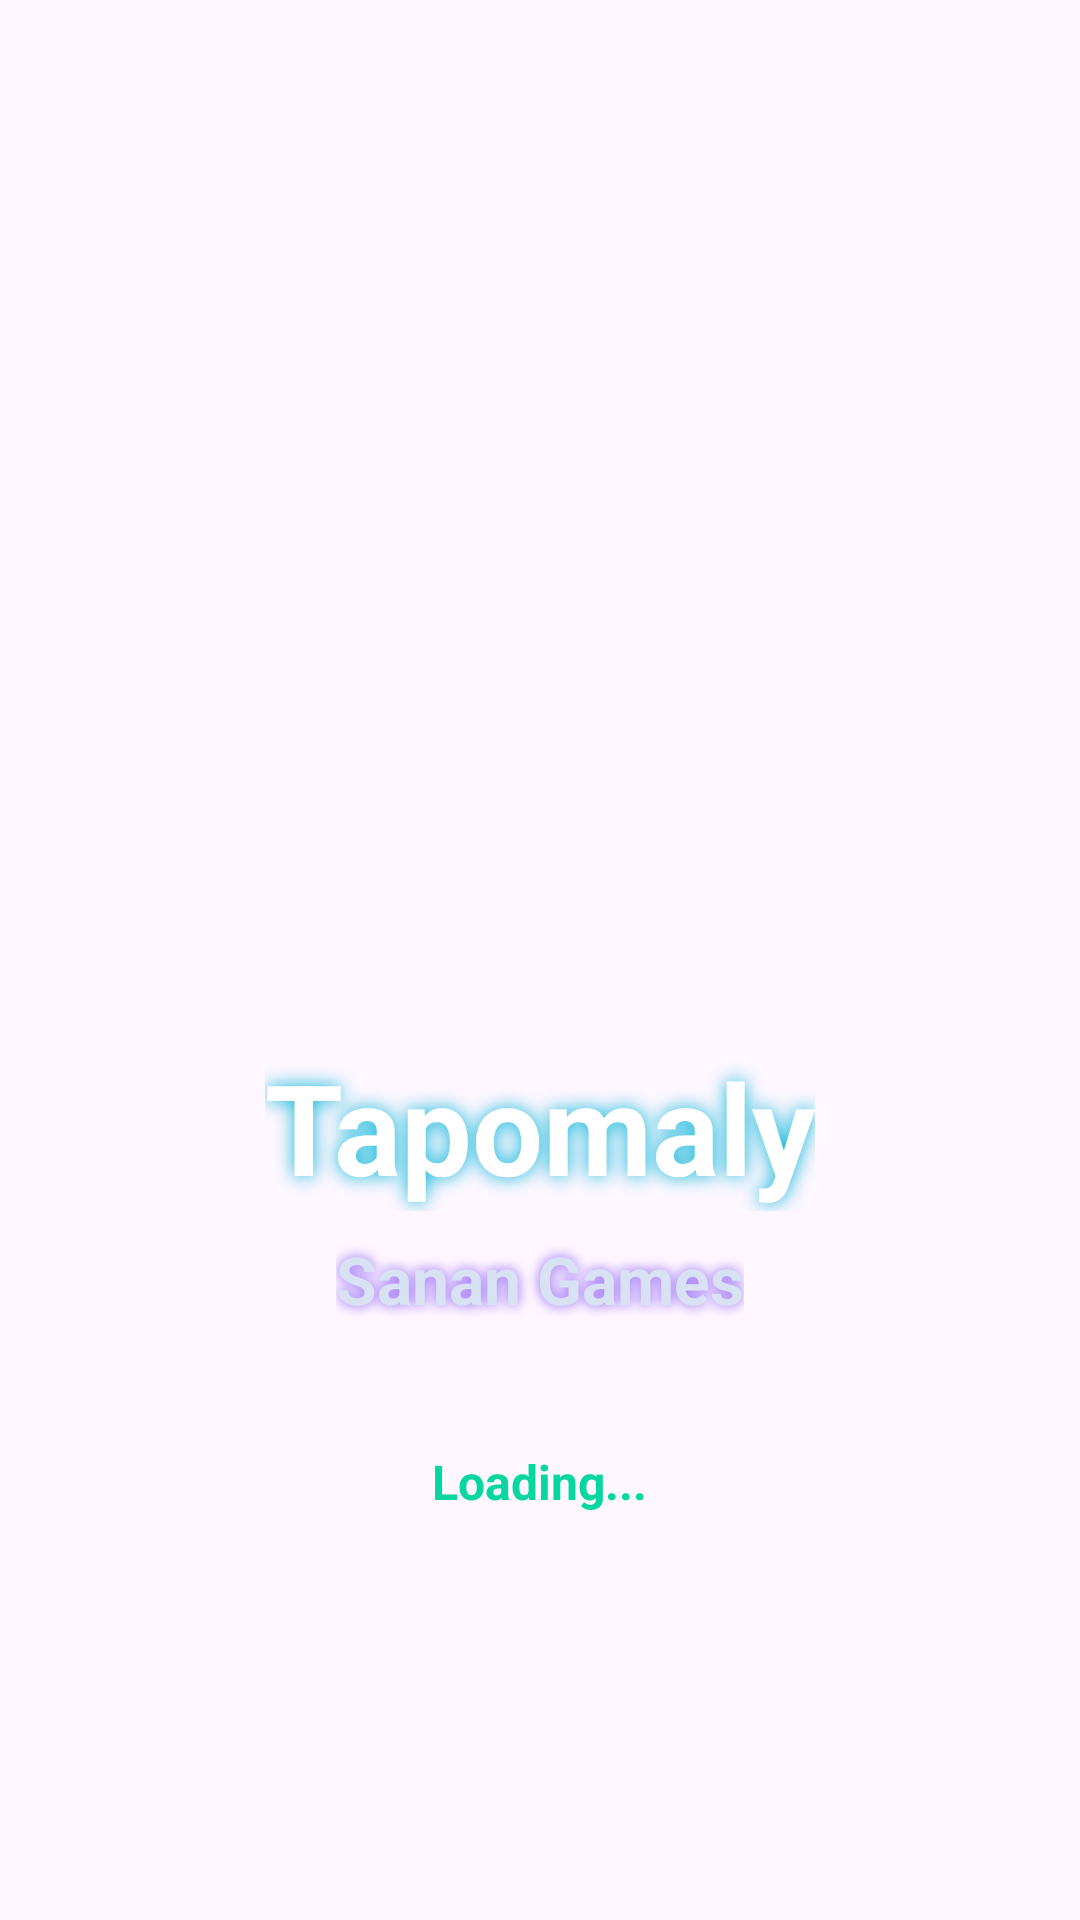

Android layout source for this screen:
<!-- AndroidManifest.xml: application theme Theme.Tapomaly -->
<!-- res/layout/activity_splash.xml -->
<?xml version="1.0" encoding="utf-8"?>
<FrameLayout xmlns:android="http://schemas.android.com/apk/res/android"
    android:id="@+id/splashRoot"
    android:layout_width="match_parent"
    android:layout_height="match_parent"
    android:background="@drawable/splash_bg">

    <LinearLayout
        android:layout_width="match_parent"
        android:layout_height="match_parent"
        android:gravity="center"
        android:orientation="vertical"
        android:padding="28dp">

        <ImageView
            android:id="@+id/imgSplashLogo"
            android:layout_width="190dp"
            android:layout_height="190dp"
            android:adjustViewBounds="true"
            android:scaleType="fitCenter"
            android:src="@drawable/tapomaly_icon" />

        <TextView
            android:id="@+id/txtSplashTitle"
            android:layout_width="wrap_content"
            android:layout_height="wrap_content"
            android:layout_marginTop="22dp"
            android:text="Tapomaly"
            android:textColor="#FFFFFF"
            android:textSize="42sp"
            android:textStyle="bold"
            android:shadowColor="#00B4D8"
            android:shadowDx="0"
            android:shadowDy="0"
            android:shadowRadius="16" />

        <TextView
            android:id="@+id/txtSplashTagline"
            android:layout_width="wrap_content"
            android:layout_height="wrap_content"
            android:layout_marginTop="8dp"
            android:text="Sanan Games"
            android:textColor="#D8E2F3"
            android:textSize="22sp"
            android:textStyle="bold"
            android:shadowColor="#8B5CF6"
            android:shadowDx="0"
            android:shadowDy="0"
            android:shadowRadius="10" />

        <TextView
            android:id="@+id/txtLoading"
            android:layout_width="wrap_content"
            android:layout_height="wrap_content"
            android:layout_marginTop="42dp"
            android:text="Loading..."
            android:textColor="#06D6A0"
            android:textSize="16sp"
            android:textStyle="bold" />

    </LinearLayout>

</FrameLayout>
<!-- resources referenced by this layout -->
<resources>
  <style name="Theme.Tapomaly" parent="Base.Theme.Tapomaly" />
  <style name="Base.Theme.Tapomaly" parent="Theme.Material3.DayNight.NoActionBar">
          <item name="android:windowLayoutInDisplayCutoutMode" tools:targetApi="27">shortEdges</item>
      </style>
</resources>
